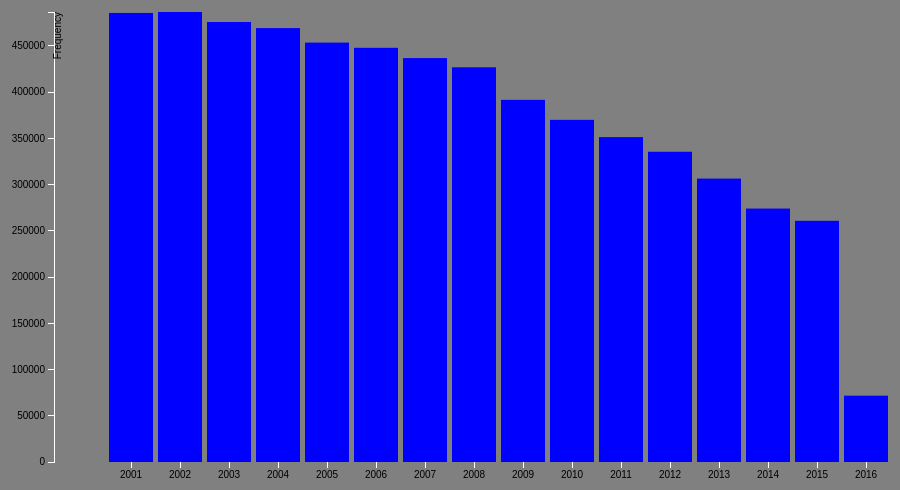
D3 v3 page, settled after 360 driven frames (6 s of simulated time); the page loaded 1 data file(s).


// for the Bar chart
	var margin = {top: 20, right: 20, bottom: 30, left: 50},
		width = 960 - margin.left - margin.right,
		height = 500 - margin.top - margin.bottom;

	var formatNum = d3.format("");

	var x = d3.scale.ordinal().rangeRoundBands([0, width], .1, 1);
	var xaxis = d3.svg.axis().scale(x).orient("bottom");

	var y = d3.scale.linear().range([height, 0]);
	var yaxis = d3.svg.axis().scale(y).orient("left").tickFormat(formatNum);

	var svg = d3.select("body").append("svg")
	.attr("width", width + margin.left + margin.right)
	.attr("height", height + margin.top + margin.bottom)
	.append("g")
	.attr("transform", "translate(" + margin.left + "," + margin.top + ")");

	d3.csv("crimes2.csv", function(error, data) {
		data.forEach(function(d) {
			d.AmountOccured = +d.AmountOccured;
		});

		x.domain(data.map(function(d) { return d.Year }));
		y.domain([0, d3.max(data, function(d) { return d.AmountOccured })]);

	svg.append("g")
		.attr("class", "x axis")
		.attr("transform", "translate(0," + height + ")")
		.call(xaxis);

	svg.append("g")
		.attr("class", "y axis")
		.call(yaxis)
		.append("text")
		.attr("transform", "rotate(-90)")
		.attr("y", 0)
		.attr("dy", ".71em")
		.style("text-anchor", "end")
		.text("Frequency");

	svg.selectAll(".bar")
		.data(data)
		.enter().append("rect")
		.attr("class", "bar")
		.attr("x", function(d) { return x(d.Year); })
		.attr("width", x.rangeBand())
		.attr("y", function(d) { return y(d.AmountOccured); })
		.attr("height", function(d) { return height - y(d.AmountOccured); });
	});


### data: crimes2.csv
Year, AmountOccured
2001, 485715
2002, 486728
2003, 475894
2004, 469332
2005, 453640
2006, 448003
2007, 436890
2008, 426917
2009, 391698
2010, 370070
2011, 351409
2012, 335580
2013, 306552
2014, 274116
2015, 260882
2016, 71724